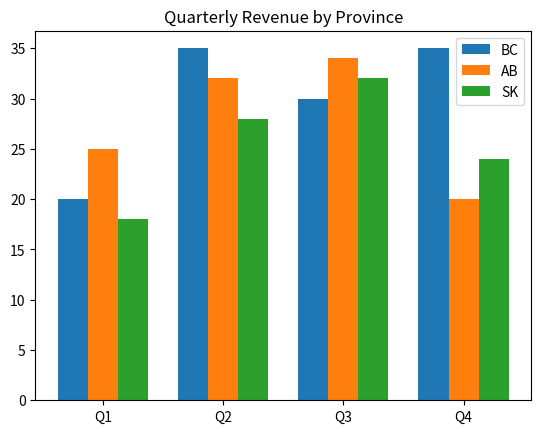

The script that saved this image:
import matplotlib.pyplot as plt

x = ['Nuclear', 'Hydro', 'Gas', 'Oil', 'Coal', 'Biofuel']
energy = [5, 6, 15, 22, 24, 8]

# plt.bar(x, energy, color='green')
# plt.xlabel('Energy Source')
# plt.ylabel('Energy Output (GJ)')
# plt.title('Energy output from various fuel source')
#
# plt.xticks(x, x)
# plt.show()

### Group Bar Plots

import numpy as np

NUM_MEANS = 5
NUM_GROUPS = 3
bc_means = [20, 35, 30, 35, 27]
alberta_means = [25, 32, 34, 20, 25]
saskatchewan_means = [18, 28, 32, 24, 31]

# generates indices from 0 to 4
idx = np.arange(NUM_MEANS - 1)
width = 0.25

plt.bar(idx, bc_means[:-1], width, label='BC')
plt.bar(idx+width, alberta_means[:-1], width, label='AB')
plt.bar(idx+width*2, saskatchewan_means[:-1], width, label='SK')
plt.title('Quarterly Revenue by Province')
plt.xticks(idx+(width*3/NUM_GROUPS), ('Q1', 'Q2', 'Q3', 'Q4'))
plt.legend(loc='best')
plt.show()
